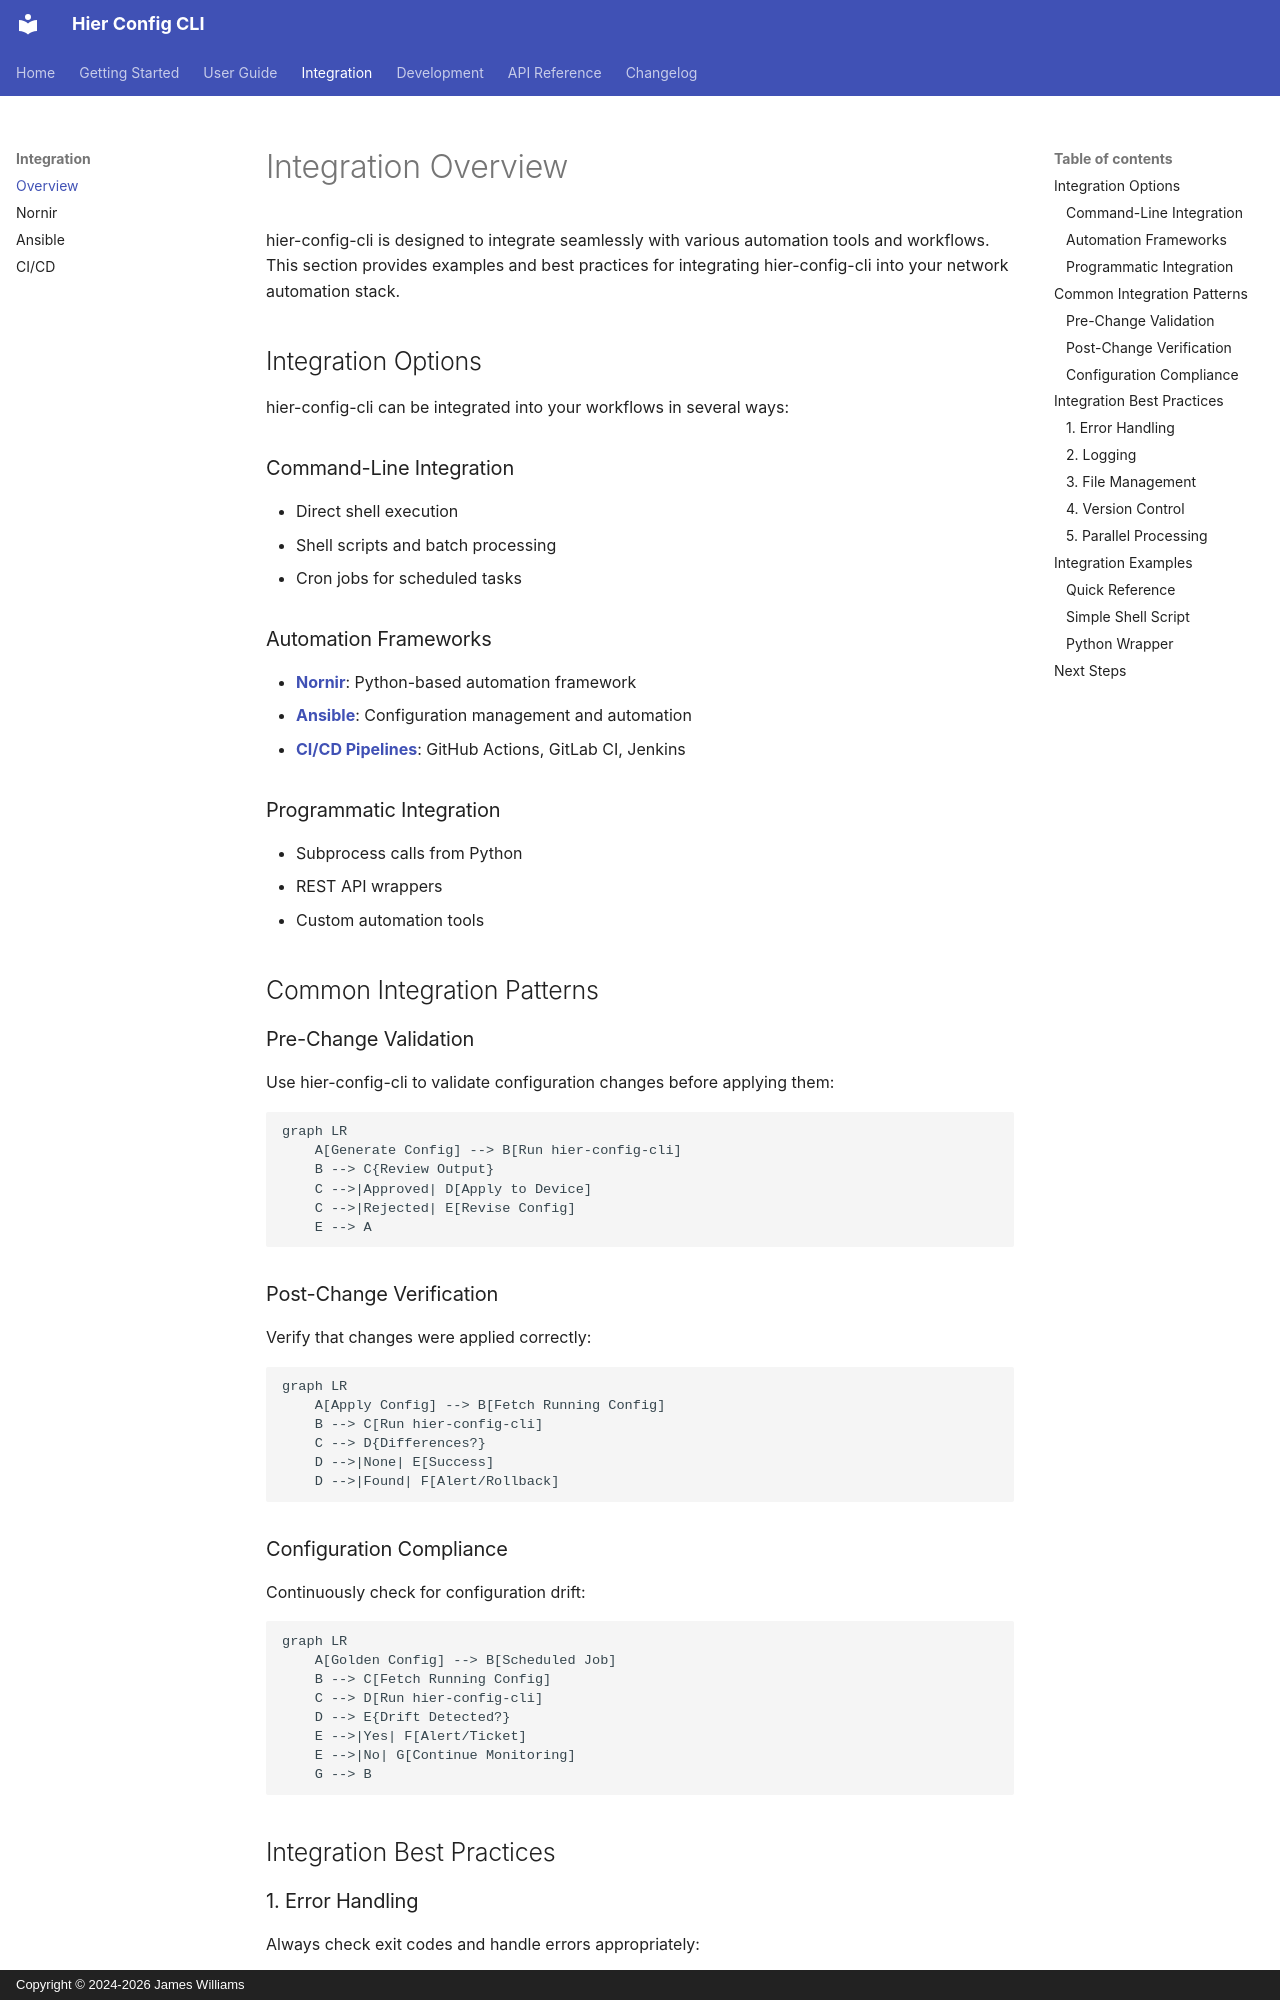

repository: netdevops/hier-config-cli · page: integration/index.html · generator: mkdocs · copyright: Copyright © 2024-2026 James Williams

# Integration Overview

hier-config-cli is designed to integrate seamlessly with various automation tools and workflows. This section provides examples and best practices for integrating hier-config-cli into your network automation stack.

## Integration Options

hier-config-cli can be integrated into your workflows in several ways:

### Command-Line Integration

- Direct shell execution
- Shell scripts and batch processing
- Cron jobs for scheduled tasks

### Automation Frameworks

- **[Nornir](nornir.md)**: Python-based automation framework
- **[Ansible](ansible.md)**: Configuration management and automation
- **[CI/CD Pipelines](cicd.md)**: GitHub Actions, GitLab CI, Jenkins

### Programmatic Integration

- Subprocess calls from Python
- REST API wrappers
- Custom automation tools

## Common Integration Patterns

### Pre-Change Validation

Use hier-config-cli to validate configuration changes before applying them:

```mermaid
graph LR
    A[Generate Config] --> B[Run hier-config-cli]
    B --> C{Review Output}
    C -->|Approved| D[Apply to Device]
    C -->|Rejected| E[Revise Config]
    E --> A
```

### Post-Change Verification

Verify that changes were applied correctly:

```mermaid
graph LR
    A[Apply Config] --> B[Fetch Running Config]
    B --> C[Run hier-config-cli]
    C --> D{Differences?}
    D -->|None| E[Success]
    D -->|Found| F[Alert/Rollback]
```

### Configuration Compliance

Continuously check for configuration drift:

```mermaid
graph LR
    A[Golden Config] --> B[Scheduled Job]
    B --> C[Fetch Running Config]
    C --> D[Run hier-config-cli]
    D --> E{Drift Detected?}
    E -->|Yes| F[Alert/Ticket]
    E -->|No| G[Continue Monitoring]
    G --> B
```

## Integration Best Practices

### 1. Error Handling

Always check exit codes and handle errors appropriately:

```bash
#!/bin/bash

if hier-config-cli remediation \
  --platform ios \
  --running-config running.conf \
  --generated-config intended.conf \
  --output remediation.txt; then
  echo "Remediation generated successfully"
else
  echo "Error generating remediation"
  exit 1
fi
```
